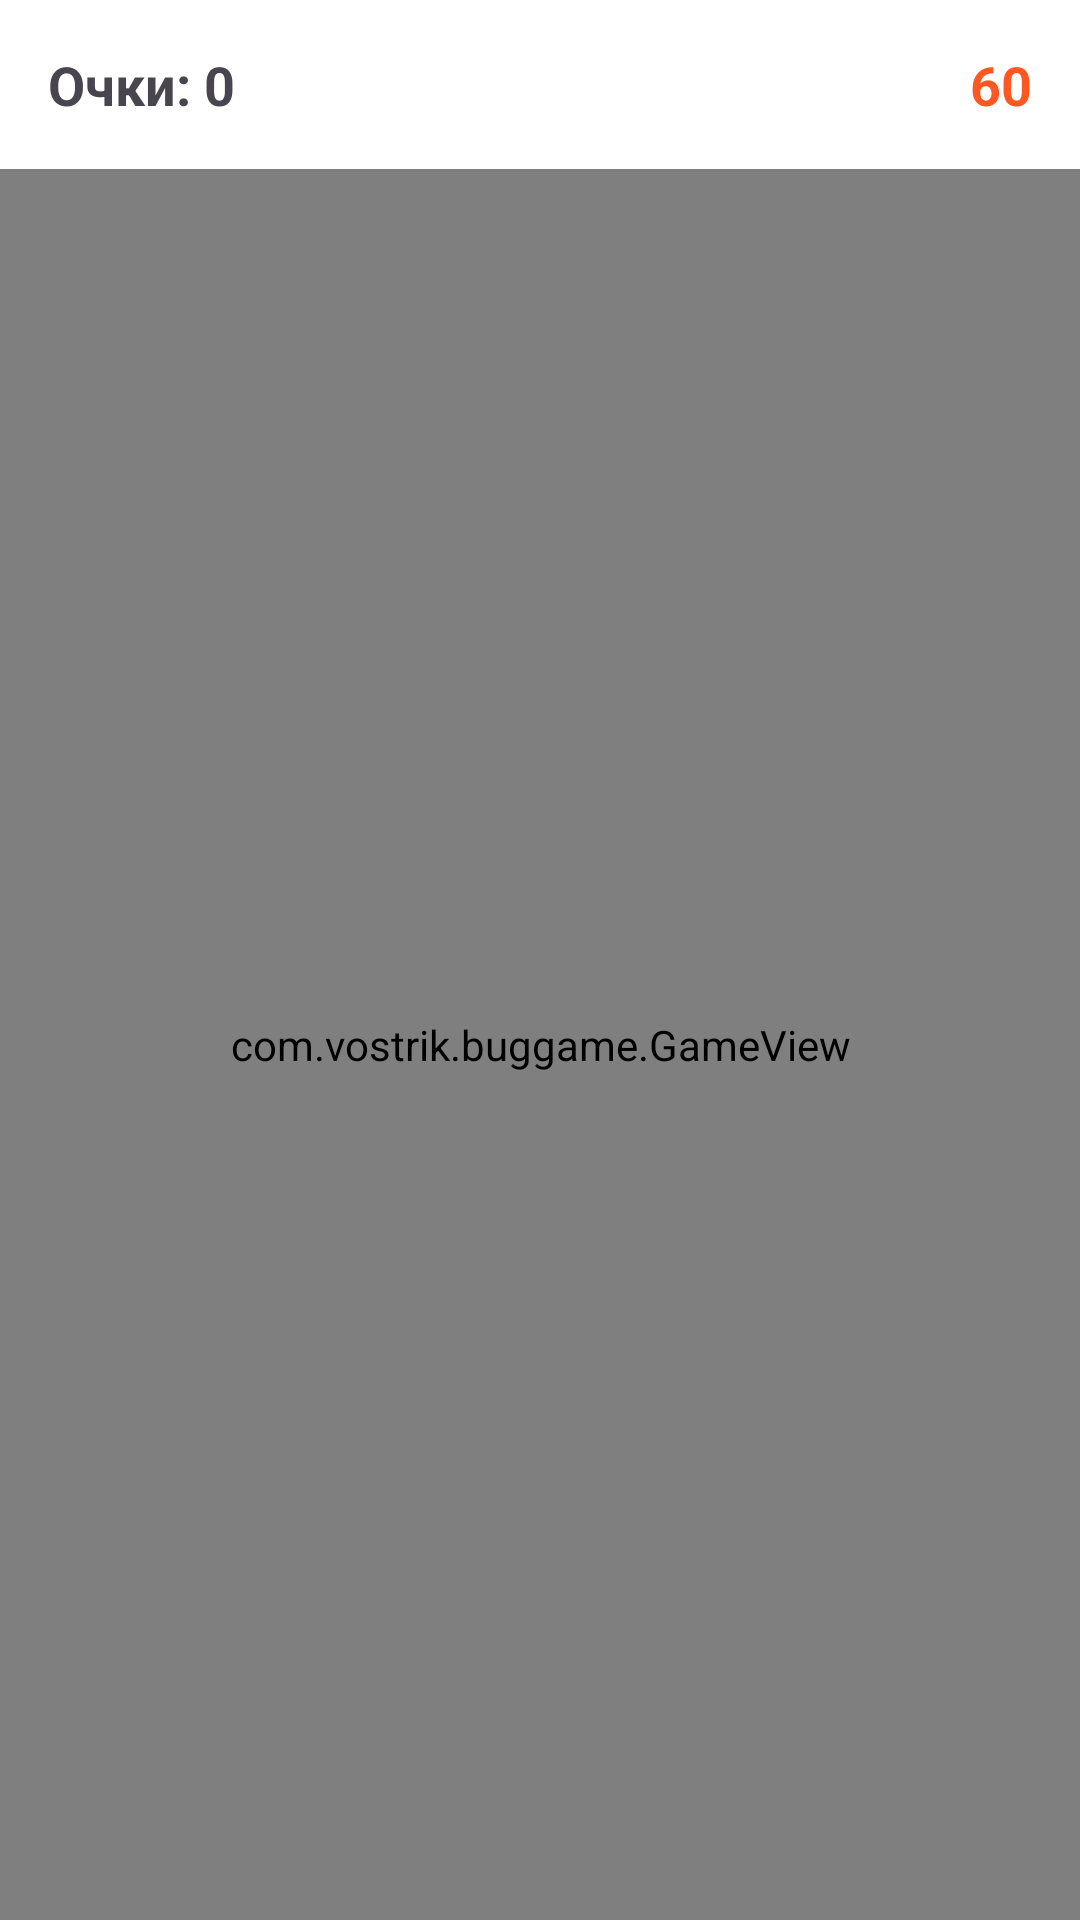

This screen was rendered from an Android layout file. Write that file and the resources it references.
<!-- AndroidManifest.xml: application theme Theme.BugGame -->
<!-- res/layout/tab_game.xml -->
<?xml version="1.0" encoding="utf-8"?>
<LinearLayout xmlns:android="http://schemas.android.com/apk/res/android"
    android:layout_width="match_parent"
    android:layout_height="match_parent"
    android:orientation="vertical"
    android:background="#F5F5F5">

    <LinearLayout
        android:layout_width="match_parent"
        android:layout_height="wrap_content"
        android:orientation="horizontal"
        android:padding="16dp"
        android:background="#FFFFFF">

        <TextView
            android:id="@+id/textViewScore"
            android:layout_width="0dp"
            android:layout_height="wrap_content"
            android:layout_weight="1"
            android:text="Очки: 0"
            android:textSize="18sp"
            android:textStyle="bold" />

        <TextView
            android:id="@+id/textViewTimer"
            android:layout_width="wrap_content"
            android:layout_height="wrap_content"
            android:text="60"
            android:textSize="18sp"
            android:textStyle="bold"
            android:textColor="#FF5722" />

    </LinearLayout>

    <com.vostrik.buggame.GameView
        android:id="@+id/gameView"
        android:layout_width="match_parent"
        android:layout_height="0dp"
        android:layout_weight="1" />

</LinearLayout>
<!-- resources referenced by this layout -->
<resources>
  <style name="Theme.BugGame" parent="Base.Theme.BugGame" />
  <style name="Base.Theme.BugGame" parent="Theme.Material3.DayNight.NoActionBar">
          
          
      </style>
</resources>
